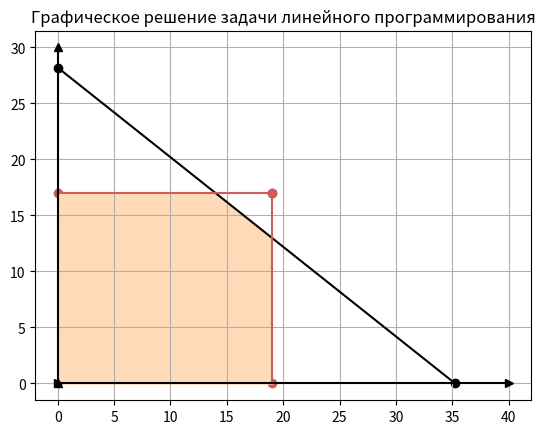

The matplotlib source for this figure:
#PZ №1

import matplotlib.pyplot as plt
import numpy as np
import matplotlib.ticker as ticker

x1 = [0, 35.25]
y1 = [28.2, 0]
plt.title('Графическое решение задачи линейного программирования')
plt.scatter(x1, y1, c='k')
plt.plot(x1, y1, c='k')
plt.grid()
x2 = [19, 19]
y2 = [0, 17]
plt.scatter(x2, y2, c='indianred')
plt.plot(x2, y2, c='indianred')
x3 = [0, 19]
y3 = [17, 17]
plt.scatter(x3, y3, c='indianred')
plt.plot(x3, y3, c='indianred')
x4 = [0, 40]
y4 = [0, 0]
plt.plot(x4, y4, c='k', marker='>')
x5 = [0, 0]
y5 = [0, 30]
plt.plot(x5, y5, c='k', marker='^')
x = [0, 0, 14, 19]
y = [0, 17, 17, 13]
plt.fill_between(x, y, color='peachpuff')
plt.show()